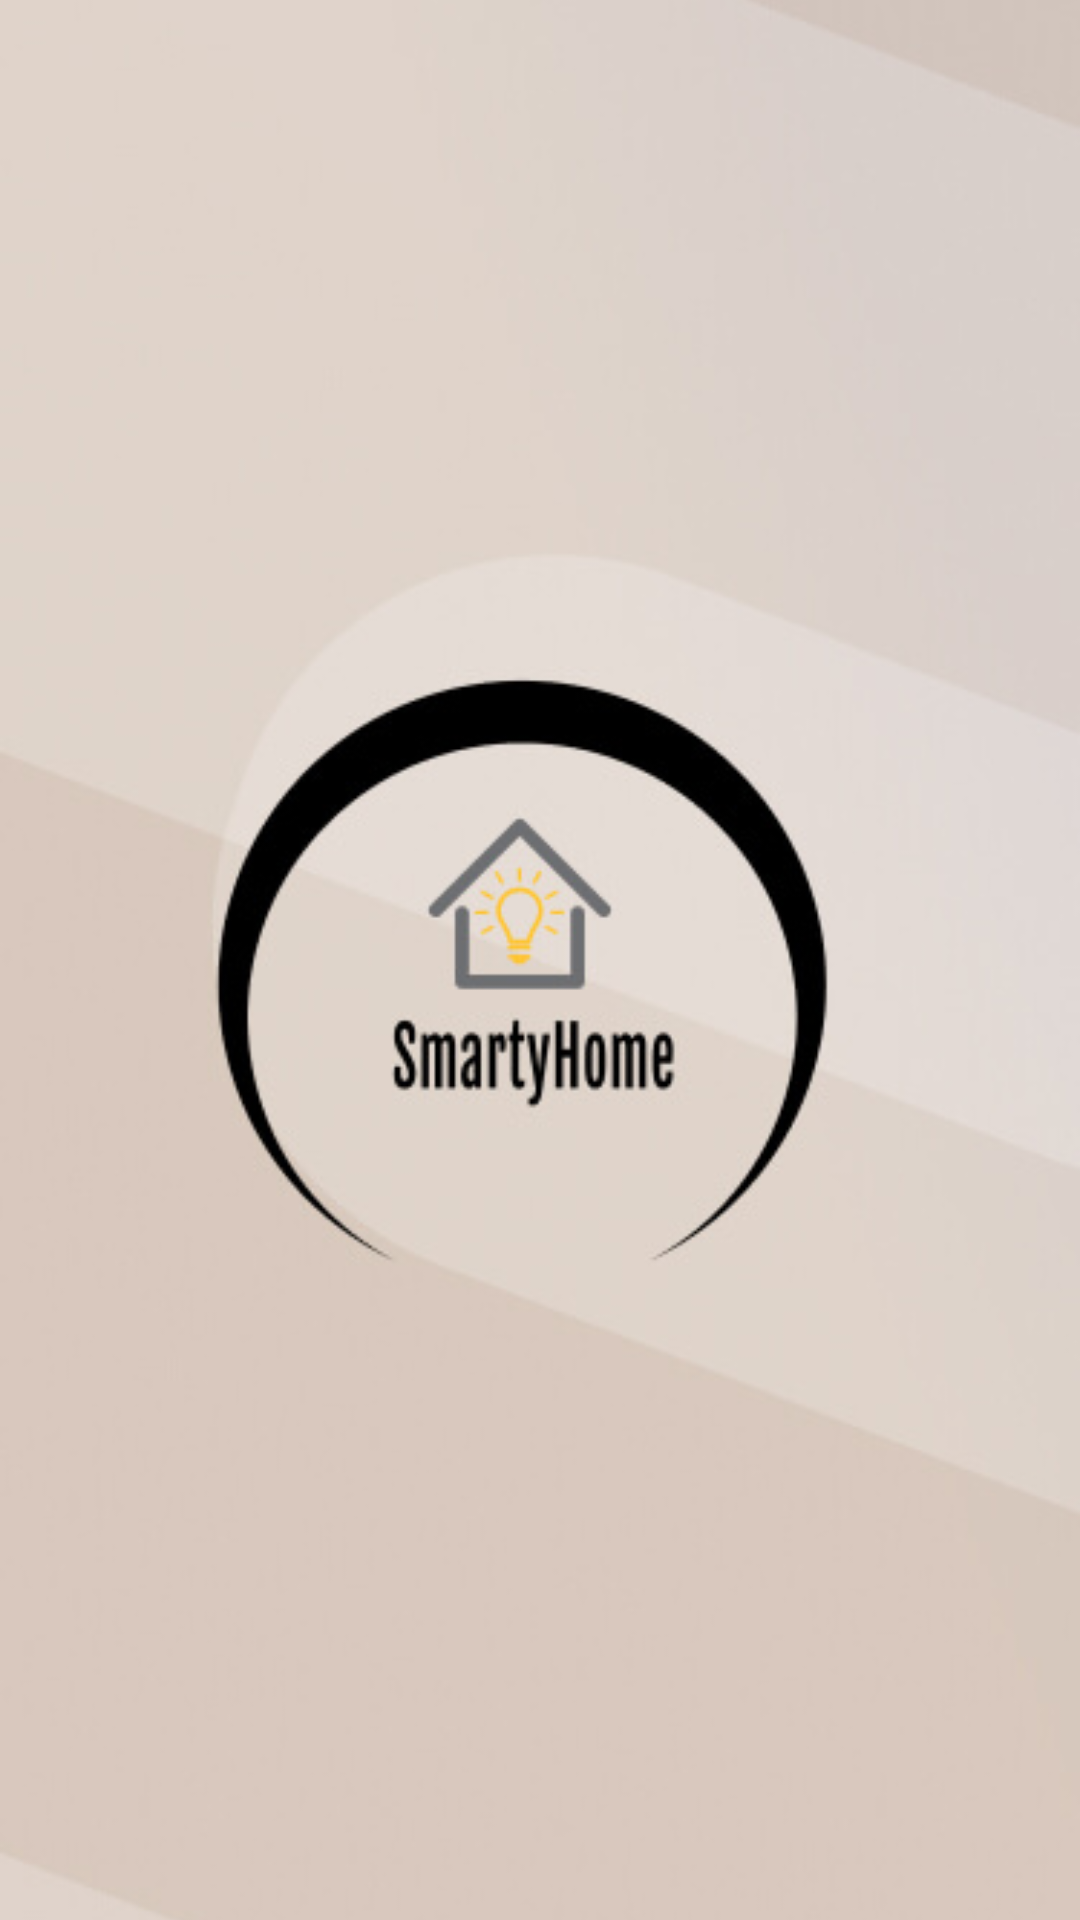

The Android layout XML behind this screen, and the referenced resources:
<!-- AndroidManifest.xml: activity theme Theme.AppCompat.Light.NoActionBar -->
<!-- res/layout/activity_splash.xml -->
<?xml version="1.0" encoding="utf-8"?>
<ImageView xmlns:android="http://schemas.android.com/apk/res/android"
    xmlns:app="http://schemas.android.com/apk/res-auto"
    xmlns:tools="http://schemas.android.com/tools"
    android:layout_width="match_parent"
    android:layout_height="match_parent"
    android:scaleType="centerCrop"
    android:src="@drawable/splash_bg"
    tools:context=".main.SplashActivity">

</ImageView>
<!-- resources referenced by this layout -->
<resources>
  <!-- drawable splash_bg: jpg bitmap (drawable-xxhdpi, 24531 bytes) -->
</resources>
